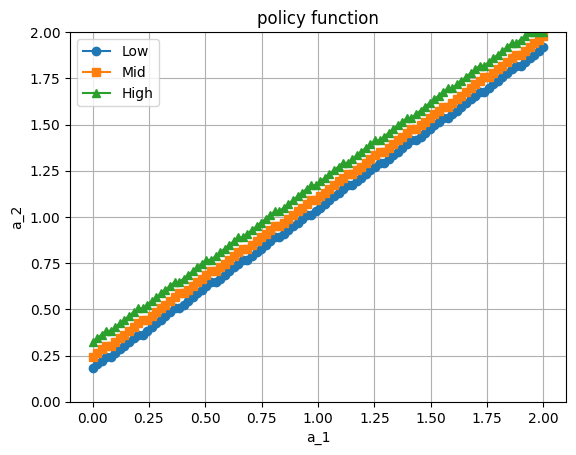
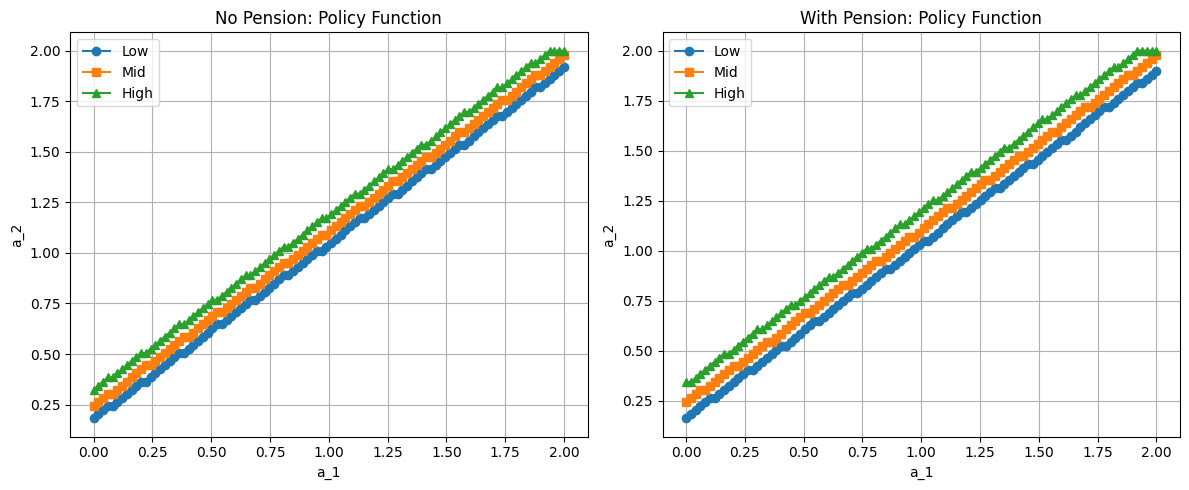

Source code (Python) for these figures, in order:
import numpy as np
import matplotlib.pyplot as plt
from matplotlib import rcParams

# 日本語フォントの設定
rcParams['font.family'] = 'DejaVu Sans'
plt.rcParams['axes.unicode_minus'] = False

def util(c, gamma):
    """効用関数"""
    if gamma == 1.0:
        return np.log(c)
    else:
        return (c**(1-gamma))/(1-gamma)

# パラメータ設定
gamma = 2.0
beta = 0.985**20
r = 1.025**20 - 1.0
tau = 0.30  # 年金税率

# 若年期の生産性タイプ
l = np.array([0.8027, 1.0, 1.2457])
NL = 3

# 生産性遷移行列
prob = np.array([
    [0.7451, 0.2528, 0.0021],
    [0.1360, 0.7281, 0.1360],
    [0.0021, 0.2528, 0.7451]
])

# 人口比率
mu_1 = np.array([1.0/NL, 1.0/NL, 1.0/NL])
mu_2 = np.zeros(NL)

for il in range(NL):
    for ilp in range(NL):
        mu_2[ilp] += prob[il, ilp]*mu_1[il]

# 資産グリッド
a_l = 0.0
a_u = 2.0
NA = 100
a = np.linspace(a_l, a_u, NA)

print("=== 年金制度シミュレーション ===")
print(f"パラメータ: γ={gamma}, β={beta:.4f}, r={r:.4f}")
print(f"生産性タイプ: {l}")
print(f"年金税率: {tau*100}%")
print()

# 問1: 年金なしの場合の解
print("問1: 年金制度なしの場合")

# 初期化
v_no_pension = np.zeros((3, NA, NL))
iaplus_no_pension = np.zeros((3, NA, NL), dtype=int)
aplus_no_pension = np.zeros((3, NA, NL))

# 後退誘導法

# 第3期 (老年期)
for ia in range(NA):
    v_no_pension[2, ia, :] = util((1.0+r)*a[ia], gamma)

# 第2期 (中年期)
for il in range(NL):
    for ia in range(NA):
        reward = np.zeros(NA)
        for iap in range(NA):
            consumption = l[il] + (1.0+r)*a[ia] - a[iap]
            if consumption > 0:
                reward[iap] = util(consumption, gamma) + beta*v_no_pension[2, iap, 0]
            else:
                reward[iap] = -np.inf
        iaplus_no_pension[1, ia, il] = np.argmax(reward)
        aplus_no_pension[1, ia, il] = a[iaplus_no_pension[1, ia, il]]
        v_no_pension[1, ia, il] = reward[iaplus_no_pension[1, ia, il]]

# 第1期 (若年期)
for il in range(NL):
    for ia in range(NA):
        reward = np.zeros(NA)
        for iap in range(NA):
            consumption = l[il] + (1.0+r)*a[ia] - a[iap]
            if consumption > 0:
                EV = 0.0
                for ilp in range(NL):
                    EV += prob[il, ilp]*v_no_pension[1, iap, ilp]
                reward[iap] = util(consumption, gamma) + beta*EV
            else:
                reward[iap] = -np.inf
        iaplus_no_pension[0, ia, il] = np.argmax(reward)
        aplus_no_pension[0, ia, il] = a[iaplus_no_pension[0, ia, il]]
        v_no_pension[0, ia, il] = reward[iaplus_no_pension[0, ia, il]]

print("年金なしの場合の政策関数を計算完了")
plt.figure()
plt.plot(a, aplus_no_pension[0, :, 0], marker='o', label='Low')
plt.plot(a, aplus_no_pension[0, :, 1], marker='s', label='Mid')
plt.plot(a, aplus_no_pension[0, :, 2], marker='^', label='High')
plt.title("policy function")
plt.xlabel("a_1")
plt.ylabel("a_2")
plt.ylim(a_l, a_u)
plt.grid(True)
plt.legend()
plt.show()
# 問2: 年金財政の計算
print("\n問2: 年金財政の計算")

# 中年期の総税収を計算
total_tax_revenue = 0.0
for il in range(NL):
    total_tax_revenue += mu_2[il] * tau * l[il]

print(f"中年期の総税収: {total_tax_revenue:.4f}")

# 老年期の年金額 (利子を含む)
pension_per_person = total_tax_revenue * (1.0 + r)
print(f"一人当たりの年金額: {pension_per_person:.4f}")

# 問3: 年金ありの場合の解
print("\n問3: 年金制度ありの場合")

# 初期化
v_with_pension = np.zeros((3, NA, NL))
iaplus_with_pension = np.zeros((3, NA, NL), dtype=int)
aplus_with_pension = np.zeros((3, NA, NL))

# 後退誘導法

# 第3期 (老年期) - 年金あり
for ia in range(NA):
    v_with_pension[2, ia, :] = util(pension_per_person + (1.0+r)*a[ia], gamma)

# 第2期 (中年期) - 年金税あり
for il in range(NL):
    for ia in range(NA):
        reward = np.zeros(NA)
        after_tax_income = (1.0 - tau) * l[il]
        for iap in range(NA):
            consumption = after_tax_income + (1.0+r)*a[ia] - a[iap]
            if consumption > 0:
                reward[iap] = util(consumption, gamma) + beta*v_with_pension[2, iap, 0]
            else:
                reward[iap] = -np.inf
        iaplus_with_pension[1, ia, il] = np.argmax(reward)
        aplus_with_pension[1, ia, il] = a[iaplus_with_pension[1, ia, il]]
        v_with_pension[1, ia, il] = reward[iaplus_with_pension[1, ia, il]]

# 第1期 (若年期) - 年金税なし
for il in range(NL):
    for ia in range(NA):
        reward = np.zeros(NA)
        for iap in range(NA):
            consumption = l[il] + (1.0+r)*a[ia] - a[iap]
            if consumption > 0:
                EV = 0.0
                for ilp in range(NL):
                    EV += prob[il, ilp]*v_with_pension[1, iap, ilp]
                reward[iap] = util(consumption, gamma) + beta*EV
            else:
                reward[iap] = -np.inf
        iaplus_with_pension[0, ia, il] = np.argmax(reward)
        aplus_with_pension[0, ia, il] = a[iaplus_with_pension[0, ia, il]]
        v_with_pension[0, ia, il] = reward[iaplus_with_pension[0, ia, il]]

print("年金ありの場合の政策関数を計算完了")

# グラフ作成
fig, axes = plt.subplots(1, 2, figsize=(12, 5))

# 年金なしの場合の若年期政策関数
axes[0].plot(a, aplus_no_pension[0, :, 0], marker='o', label='Low')
axes[0].plot(a, aplus_no_pension[0, :, 1], marker='s', label='Mid')
axes[0].plot(a, aplus_no_pension[0, :, 2], marker='^', label='High')
axes[0].set_title("No Pension: Policy Function")
axes[0].set_xlabel("a_1")
axes[0].set_ylabel("a_2")
axes[0].grid(True)
axes[0].legend()

# 年金ありの場合の若年期政策関数
axes[1].plot(a, aplus_with_pension[0, :, 0], marker='o', label='Low')
axes[1].plot(a, aplus_with_pension[0, :, 1], marker='s', label='Mid')
axes[1].plot(a, aplus_with_pension[0, :, 2], marker='^', label='High')
axes[1].set_title("With Pension: Policy Function")
axes[1].set_xlabel("a_1")
axes[1].set_ylabel("a_2")
axes[1].grid(True)
axes[1].legend()

plt.tight_layout()
plt.show()

# 問3: 貯蓄行動の変化の比較表（修正版）
print("\n問3: 貯蓄行動の変化の比較表")
print("=" * 80)

type_names = ['低生産性', '中生産性', '高生産性']

print(f"{'生産性タイプ':<15} {'年金なし':<15} {'年金あり':<15} {'変化（絶対）':<15} {'変化（%）':<12}")
print("-" * 80)

# 平均貯蓄の計算と比較
for il in range(NL):
    avg_savings_no_pension = np.mean(aplus_no_pension[0, :, il])
    avg_savings_with_pension = np.mean(aplus_with_pension[0, :, il])
    absolute_change = avg_savings_with_pension - avg_savings_no_pension
    percentage_change = (absolute_change / avg_savings_no_pension * 100) if avg_savings_no_pension > 0 else 0
    
    print(f"{type_names[il]:<15} {avg_savings_no_pension:<15.4f} {avg_savings_with_pension:<15.4f} {absolute_change:<15.4f} {percentage_change:<12.2f}")

# 全体の平均
overall_avg_no_pension = np.mean([np.mean(aplus_no_pension[0, :, il]) for il in range(NL)])
overall_avg_with_pension = np.mean([np.mean(aplus_with_pension[0, :, il]) for il in range(NL)])
overall_absolute_change = overall_avg_with_pension - overall_avg_no_pension
overall_percentage_change = (overall_absolute_change / overall_avg_no_pension * 100) if overall_avg_no_pension > 0 else 0

print("-" * 80)
print(f"{'全体平均':<15} {overall_avg_no_pension:<15.4f} {overall_avg_with_pension:<15.4f} {overall_absolute_change:<15.4f} {overall_percentage_change:<12.2f}")

# 問4: 期待生涯効用の比較 (初期資産=0)
print("\n問4: 期待生涯効用の比較表")
print("=" * 80)

# 初期資産0での期待生涯効用
ia_zero = 0  # a=0のインデックス

welfare_no_pension = 0.0
welfare_with_pension = 0.0

print(f"{'生産性タイプ':<15} {'年金なし':<15} {'年金あり':<15} {'変化（絶対）':<15} {'変化（%）':<12}")
print("-" * 80)

utility_changes = []
for il in range(NL):
    utility_no_pension = v_no_pension[0, ia_zero, il]
    utility_with_pension = v_with_pension[0, ia_zero, il]
    utility_change = utility_with_pension - utility_no_pension
    change_rate = (utility_change / abs(utility_no_pension) * 100) if utility_no_pension != 0 else 0
    
    utility_changes.append(utility_change)
    welfare_no_pension += mu_1[il] * utility_no_pension
    welfare_with_pension += mu_1[il] * utility_with_pension
    
    print(f"{type_names[il]:<15} {utility_no_pension:<15.6f} {utility_with_pension:<15.6f} {utility_change:<15.6f} {change_rate:<12.2f}")

print("-" * 80)
overall_welfare_change = welfare_with_pension - welfare_no_pension
overall_change_rate = (overall_welfare_change / abs(welfare_no_pension) * 100) if welfare_no_pension != 0 else 0

print(f"{'人口加重平均':<15} {welfare_no_pension:<15.6f} {welfare_with_pension:<15.6f} {overall_welfare_change:<15.6f} {overall_change_rate:<12.2f}")

# 効用変化の詳細分析
print(f"\n効用変化の詳細分析:")
print("-" * 40)
welfare_change = welfare_with_pension - welfare_no_pension
print(f"経済全体の平均期待生涯効用変化: {welfare_change:.6f}")
print(f"年金制度の導入により期待生涯効用は{'増加' if welfare_change > 0 else '減少'}しました")

# 各タイプの便益・負担の分析
print(f"\n各生産性タイプの便益・負担:")
print("-" * 40)
for il in range(NL):
    if utility_changes[il] > 0:
        print(f"{type_names[il]}: 便益 (+{utility_changes[il]:.6f})")
    else:
        print(f"{type_names[il]}: 負担 ({utility_changes[il]:.6f})")

# 所得再分配効果の分析
redistribution_effect = utility_changes[0] - utility_changes[2]  # 低生産性 - 高生産性
print(f"\n所得再分配効果 (低生産性 - 高生産性): {redistribution_effect:.6f}")
print(f"年金制度は{'所得再分配効果がある' if redistribution_effect > 0 else '逆進的な効果がある'}")

welfare_change = welfare_with_pension - welfare_no_pension
